Run: headless pygame with SDL's dummy video driver; simulated clock (each Clock.tick advances the game by its frame time, no real sleeping); random seed 0; keys injected as events and as key.get_pressed() state; no mouse input.
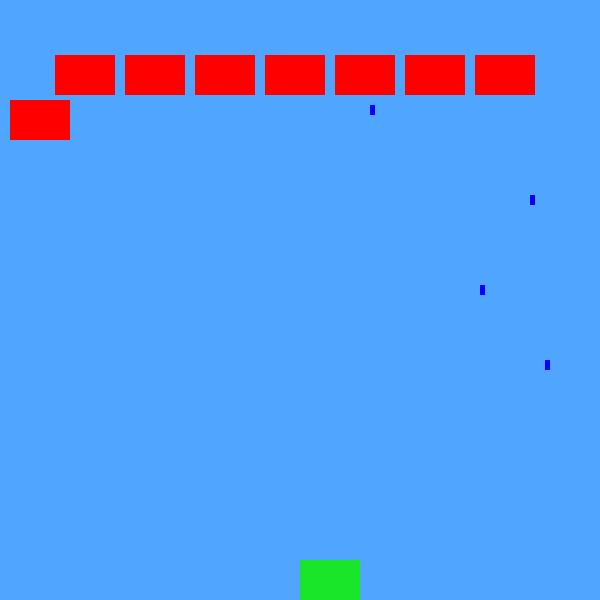
Frame 1 of 4 · flips 1–60 · no input
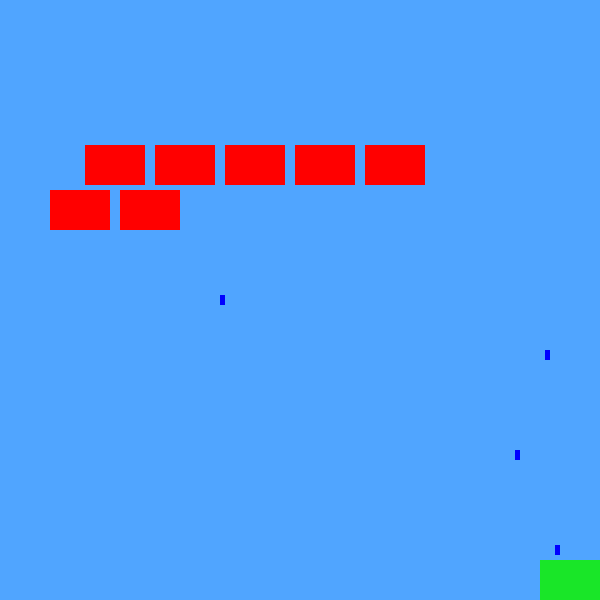
Frame 2 of 4 · flips 61–180 · tapped SPACE, RETURN · held RIGHT (→), D
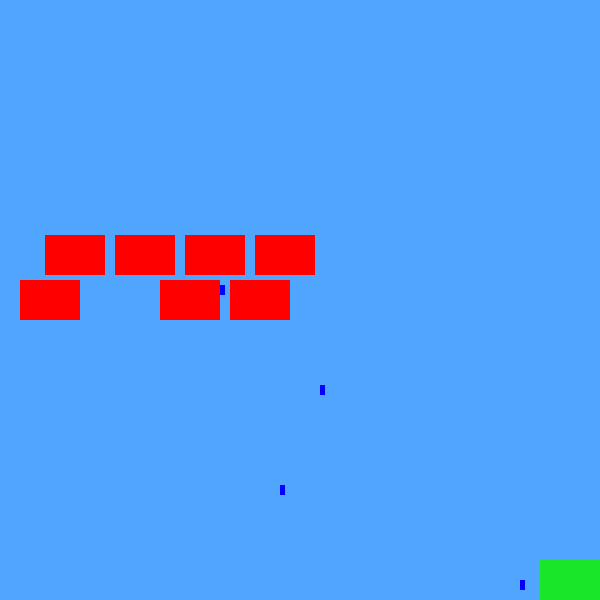
Frame 3 of 4 · flips 181–300 · held DOWN (↓), S
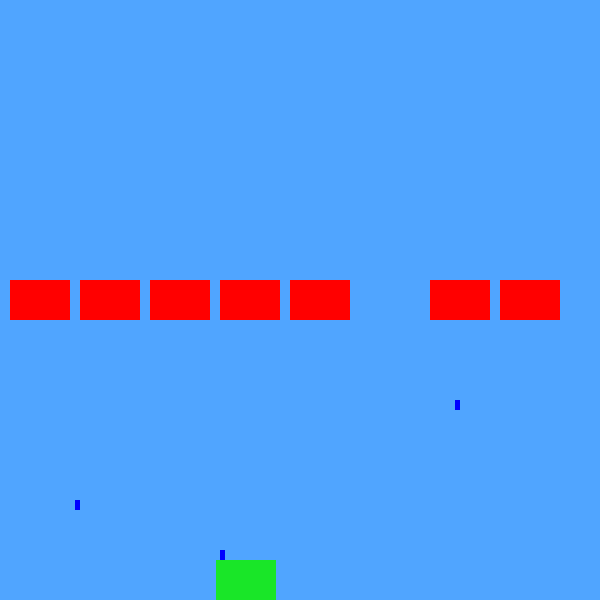
Frame 4 of 4 · flips 301–420 · held LEFT (←), A, UP (↑), W

The pygame program that drew these frames:

import pygame
import random
import sys

pygame.init()

WIDTH = 600
HEIGHT = 600
FPS = 20
BACKGROUND = (80, 165, 255)
PLAYER_VEL = 12
INVADER_VEL = 5
INVADER_BULLET_CHANCE = 0.8

screen = pygame.display.set_mode((WIDTH, HEIGHT))
pygame.display.set_caption("Space Invaders")


class Player:
    def __init__(self, x, y, width, height):
        self.rect = pygame.Rect(x, y, width, height)
        self.x = x
        self.y = y
        self.vel = 0

    def move(self, dx):
        self.x += dx
        self.rect.x = self.x

    def move_left(self):
        self.vel = -PLAYER_VEL

    def move_right(self):
        self.vel = PLAYER_VEL

    def update(self):
        if self.vel < 0 and self.rect.x > 0:
            self.move(self.vel)
        elif self.vel > 0 and (self.rect.x + self.rect.width) < WIDTH:
            self.move(self.vel)
        else:
            self.vel = 0

    def check_collision(self, other_rect):
        return self.rect.colliderect(other_rect)


class Invader:
    def __init__(self, x, y, width, height):
        self.rect = pygame.Rect(x, y, width, height)
        self.x = x
        self.y = y
        self.direction = "right"
        self.moving_down = False

    def move_right(self):
        self.x += INVADER_VEL
        self.rect.x = self.x

    def move_left(self):
        self.x -= INVADER_VEL
        self.rect.x = self.x

    def move_down(self):
        self.y += self.rect.height + 5
        self.rect.y = self.y
        self.moving_down = False

    def update(self, invader_bullet_cooldown, new_invader_bullet):
        if self.moving_down:
            self.move_down()
            if self.direction == "right":
                self.move_right()
            else:
                self.move_left()
        else:
            if self.rect.x >= WIDTH - self.rect.width:
                self.direction = "left"
                self.moving_down = True
            elif self.rect.x <= 0:
                self.direction = "right"
                self.moving_down = True
            else:
                if self.direction == "right":
                    self.move_right()
                elif self.direction == "left":
                    self.move_left()

        if random.random() > INVADER_BULLET_CHANCE and new_invader_bullet:
            self.new_bullet_ = Bullet(self.rect.centerx, self.rect.bottom, "down")
            return self.new_bullet_
        else:
            return None


class Bullet:
    def __init__(self, x, y, direction):
        self.rect = pygame.Rect(x, y, 5, 10)
        self.x = x
        self.y = y
        self.direction = direction
        self.vel = 5

    def move_up(self):
        self.y -= self.vel
        self.rect.y = self.y

    def move_down(self):
        self.y += self.vel
        self.rect.y = self.y

    def update(self):
        if self.direction == "up":
            self.move_up()
        elif self.direction == "down":
            self.move_down()

    def check_collision(self, other_rect):
        return self.rect.colliderect(other_rect)


def draw(player, invaders, bullets):
    screen.fill(BACKGROUND)

    pygame.draw.rect(screen, (25, 230, 40), player.rect)

    for invader in invaders:
        pygame.draw.rect(screen, (255, 0, 0), invader.rect)

    for bullet in bullets:
        pygame.draw.rect(screen, (0, 0, 255), bullet.rect)

    pygame.display.update()


def main():
    clock = pygame.time.Clock()

    player = Player(WIDTH / 2, HEIGHT - 40, 60, 40)

    player_health = 5

    invaders = []
    for i in range(8):
        invaders.append(Invader(10 + i * 70, 10, 60, 40))

    bullets = []

    invader_bullet_cooldown = 500
    player_bullet_cooldown = 500
    prev_player_bullet = 100
    prev_invader_bullet = 1000
    new_invader_bullet = False
    new_player_bullet = False

    running = True
    while running:
        clock.tick(FPS)

        running_time = pygame.time.get_ticks()

        if running_time - prev_invader_bullet >= invader_bullet_cooldown:
            new_invader_bullet = True
            prev_invader_bullet = running_time

        if running_time - prev_player_bullet >= player_bullet_cooldown:
            new_player_bullet = True
            prev_player_bullet = running_time

        for event in pygame.event.get():
            if event.type == pygame.QUIT:
                running = False
                break
            elif event.type == pygame.KEYDOWN:
                if event.key == pygame.K_LEFT or event.key == pygame.K_a:
                    player.move_left()
                elif event.key == pygame.K_RIGHT or event.key == pygame.K_d:
                    player.move_right()
                elif event.key == pygame.K_SPACE and new_player_bullet:
                    bullets.append(Bullet(player.rect.centerx, player.rect.top, "up"))
                    new_player_bullet = False
            elif event.type == pygame.KEYUP:
                if event.key == pygame.K_LEFT or event.key == pygame.K_a:
                    player.vel = 0
                elif event.key == pygame.K_RIGHT or event.key == pygame.K_d:
                    player.vel = 0

        for invader in invaders:
            bullet_new = invader.update(invader_bullet_cooldown, new_invader_bullet)
            if bullet_new:
                bullets.append(bullet_new)
                new_invader_bullet = False

        for bullet in bullets:
            if bullet.direction == "up":
                bullet.move_up()

                if bullet.rect.bottom < 0:
                    bullets.remove(bullet)

                for invader in invaders:
                    if bullet.check_collision(invader.rect):
                        invaders.remove(invader)
                        bullets.remove(bullet)
                        break
            elif bullet.direction == "down":
                bullet.move_down()

                if bullet.rect.top > HEIGHT:
                    bullets.remove(bullet)

                if bullet.check_collision(player.rect):
                    player_health -= 1
                    bullets.remove(bullet)

        if player_health <= 0:
            running = False
            break

        player.update()
        for invader in invaders:
            invader.update(invader_bullet_cooldown, new_invader_bullet)
        for bullet in bullets:
            bullet.update()
        draw(player, invaders, bullets)

    pygame.quit()
    sys.exit()


if __name__ == "__main__":
    main()
